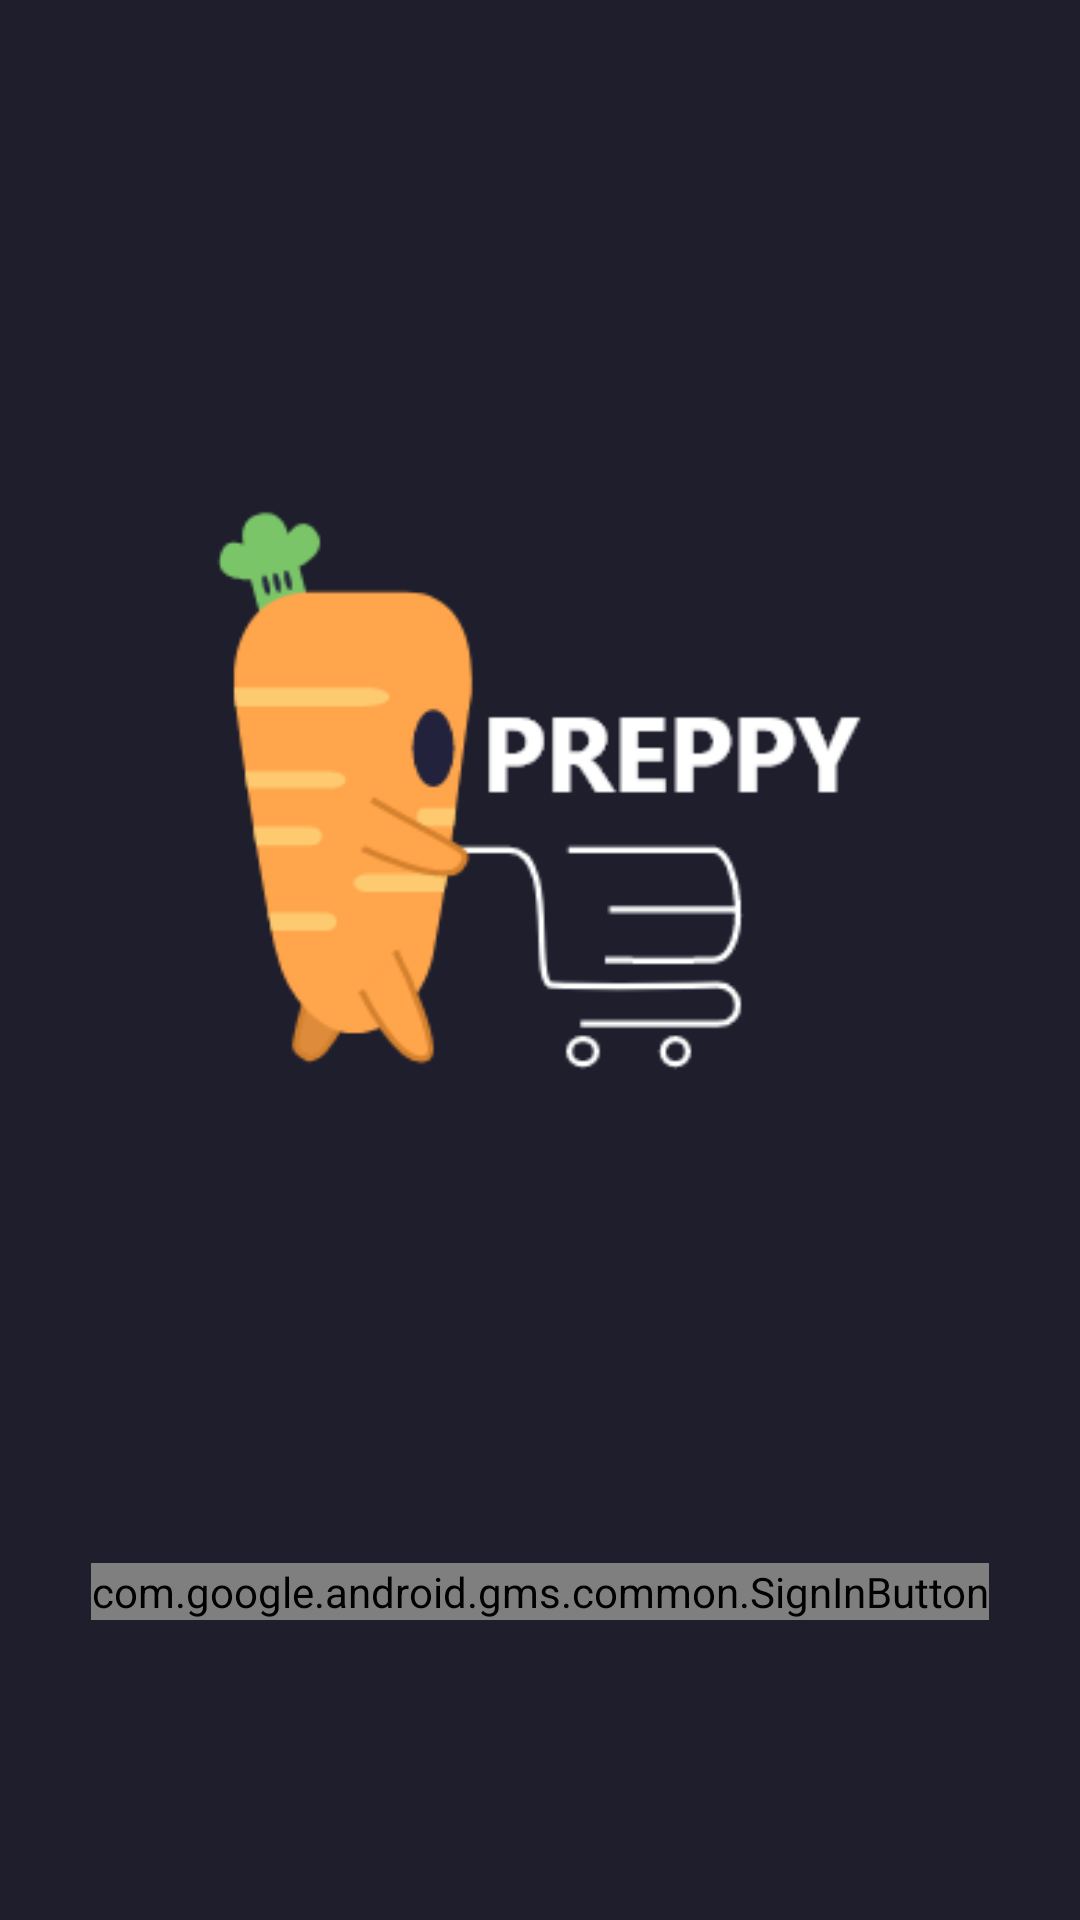

Here is an Android app screen rendered from its layout file. Give the layout XML and the strings, colors and styles it references.
<!-- AndroidManifest.xml: application theme AppTheme -->
<!-- res/layout/activity_login.xml -->
<?xml version="1.0" encoding="utf-8"?>
<RelativeLayout xmlns:android="http://schemas.android.com/apk/res/android"
    xmlns:app="http://schemas.android.com/apk/res-auto"
    xmlns:tools="http://schemas.android.com/tools"
    android:layout_width="match_parent"
    android:layout_height="match_parent"
    android:background="@color/gray"
    tools:context=".LoginActivity">

    <ImageView
        android:layout_width="300dp"
        android:layout_height="300dp"
        android:layout_above="@id/sign_in_button"
        android:layout_centerHorizontal="true"
        android:contentDescription="@string/logo"
        android:layout_marginBottom="100dp"
        android:src="@drawable/ic_logo_white" />


    <com.google.android.gms.common.SignInButton
        android:id="@+id/sign_in_button"
        android:layout_width="wrap_content"
        android:layout_height="wrap_content"
        android:layout_alignParentBottom="true"
        android:layout_centerHorizontal="true"
        android:layout_marginBottom="100dp"
        app:buttonSize="wide" />

</RelativeLayout>
<!-- resources referenced by this layout -->
<resources>
  <color name="gray">#1E1E2D</color>
  <!-- drawable ic_logo_white: png bitmap (drawable, 13348 bytes) -->
  <string name="logo">logo</string>
  <style name="AppTheme" parent="Theme.MaterialComponents.Light.DarkActionBar">
          
          <item name="colorPrimary">@color/colorPrimary</item>
          <item name="colorPrimaryDark">@color/colorPrimaryDark</item>
          <item name="colorAccent">@color/colorAccent</item>
          <item name="windowActionBar">false</item>
          <item name="windowNoTitle">true</item>
          <item name="android:windowFullscreen">true</item>
          <item name="android:listDivider">@android:color/transparent</item>
      </style>
  <color name="colorPrimary">#A3A3A3</color>
  <color name="colorPrimaryDark">#8D393939</color>
  <color name="colorAccent">#488165</color>
</resources>
